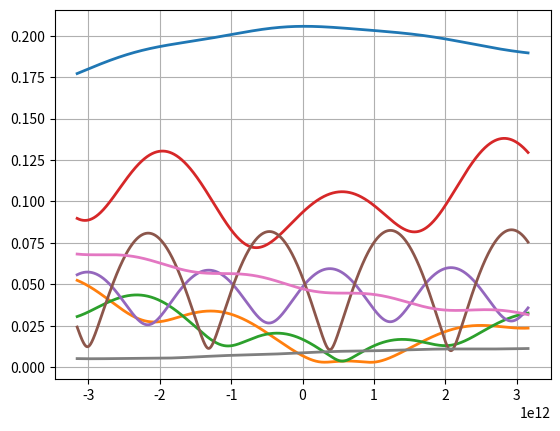
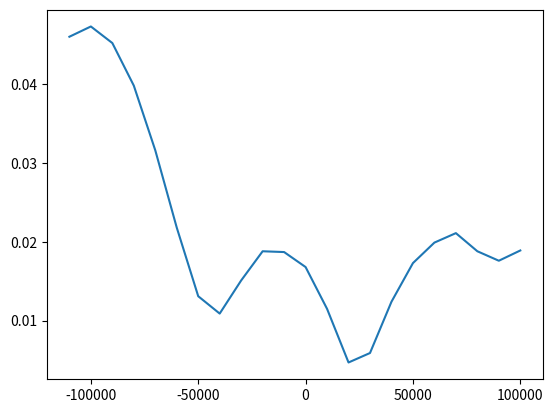

Python code for these plots, in order:
import numpy as np
from numpy.polynomial import Polynomial
import numpy.linalg as alg
import matplotlib.pyplot as plt
import math
from mpl_toolkits.mplot3d import Axes3D
import scipy.integrate as integr

pi=np.pi
annee = 31557600

##Méthode de détermination des valeurs propres par l'algorithme de Leverrier :

#On fait tout d'abord une fonction permettant de calculer la suite des valeurs Mk que l'on range dans une liste.
#Cette fonction s'effectue en O(n**3)
def M(A):
    n = len(A)
    I = np.eye(n)
    L = [A]
    for i in range(1,n):
        D = L[-1]
        M = np.dot(A,(D-(np.trace(D)/i)*I))
        L.append(M)
    return L

#Ensuite, on calcul le polynome caractéristique avec la méthode annoncée
def Leverrier(A):
    n = len(A)
    L = M(A) #dans cette liste, Mk est à la kieme position
    P = []
    for k in range(n):
        P.append(-np.trace(L[n-k-1])/(n-k))
    P.append(1)
    return Polynomial(P)

#On va donc calculer les racines de ce polynome qui sont les valeurs propres de A
def valeurs_propres(A):
    p = Leverrier(A)
    return p.roots()



## Diagonalisation de la matrice M

def Dm(M):
    n = len(M)
    D = np.zeros((n,n))
    vp = valeurs_propres( M )
    for i in range(n):
        D[i,i] = vp[i]
    return D
   
def Qm(M):      #Calcul de la base de vecteurs propres infructueux
    n = len(list)
    vp = valeurs_propres( M )
    X0 = np.zeros((1,n))
    Q = np.zeros((n,0))
    for i in range(n):
        S = M-vp[i]*np.eye(n)
        X = np.linalg.solve(S,X0)
        Q = np.concatenate((Q,X),axis=1)
    return Q

def diagonalisation(M):
    D,Q=alg.eig(M)
    return alg.inv(Q),np.diag(D),Q
    


## Je fais une fonction qui va renvoyer la matrice colonne des fonctions de H et L

#La fonction qui suit se place comme un moyen d'application de l'algorithme construit jusqu'ici, celle-ci est faite dans le but de s'executer en un temps minimum

#On a tout d'abord besoin des valeurs
G = 6.67408*(10**-11)
Ms = 1.989*(10**30)
m = [3.285*(10**23), 4.867*(10**24), 5.972*(10**24), 6.39*(10**23), 1.898*(10**27), 5.863*(10**26), 8.681*(10**25), 1.024*(10**26)]
a = [57909227000, 108208475000, 149598262000, 227943824000, 778340821000, 1426666422000, 2870658186000, 4498396441000]
n_p = [ np.sqrt(G*Ms/(a[i]**3)) for i in range(8) ]
''' Je vérifie ici les valeurs de n_p, cela convient bien
T_j = [87.95569, 224.667, 365.256363, 686.885, 4332.01, 10754, 30698 ,60216.8 ]
T_s = [24*3600*T for T in T_j]
n_p2= [ 2*pi/T for T in T_s]'''

e = [0.20564, 0.0068, 0.0167, 0.0934, 0.0484, 0.0538, 0.0472, 0.0086]
lpd = [77.43, 131.6, 102.937, 336.1, 14.755, 92.64, 170.92, 44.984]
lpr = [x*pi/180 for x in lpd]

H0 = [e[i]*np.sin(lpr[i]) for i in range(8)]
L0 = [e[i]*np.cos(lpr[i]) for i in range(8)]

planetes = [0,1,2,3,4,5,6,7]

#Calcul des coefficients de Fourier, utiles lors du calcul des coefficients :
def integrale(f,n,a,b):
    dt = (b-a)/n
    s=0
    for i in range(n):
        s += (f((i+1)*dt)+f(i*dt))*dt/2
    return s

def Fourier(n,i,j):
    alp = a[i]/a[j]
    def s(t):
        return np.cos(n*t)/((1+alp**2-2*alp*np.cos(t))**(3/2))
    cn = 2*(integrale(s,10000,0,0.1)+integrale(s,1000,0.1,pi))/pi
    return alp*cn/a[j]

#Calcul du tableau de coefficients N(p,v)
def N():
    n = len(m)
    N=np.zeros((n,n))
    for i in range(n):
        for j in range(i,n):
            Nij = Fourier(1,i,j)/8
            N[i,j],N[j,i] = Nij, Nij
    for i in range(n):
        N[i,i] = 0
    return N

NL = N()

#Calcul du tableau de coefficients P(p,v)
def P():
    n = len(m)
    P=np.zeros((n,n))
    for i in range(n):
        for j in range(i,n):
            Pij = Fourier(2,i,j)/8
            P[i,j],P[j,i] = Pij, Pij
    for i in range(n):
        P[i,i] = 0
    return P
    
PL = P()

#Calcul des coefficient (p,v)
def coef_p(p,v):
    return (2*G*m[v]*NL[p,v]/(n_p[p]*(a[p]**2)))
    
#Calcul des coefficient [p,v]
def coef_c(p,v):
    return (2*G*m[v]*PL[p,v]/(n_p[p]*(a[p]**2)))

#Calcul de A avec le tableur de planètes prises en compte
def Am(l):
    n = len(l)
    A = np.zeros((n,n))
    for i in l:
        for j in l:
            if i==j:
                s_i = 0
                for k in l:
                    if k != i:
                        s_i += coef_p(i,k)
                A[i,i] = s_i
            else:
                A[i,j] = -coef_c(i,j)
    return A

def mapp(f,T):
    return [f(t) for t in T]

#Je réalise alors la fonction principale de résolution pour déterminer H et L, celle ci renvoie 2 tableaux de fonctions
def solution_HL(l):
    n = len(l)
    A = Am(l)
    iQ,D,Q = diagonalisation(A)
    #On construit les conditions initiales :
    Y0 = np.dot(iQ,H0)
    Yp0 = np.dot(np.dot(iQ,A),L0)
    Z0 = np.dot(iQ,L0)
    Zp0 = -np.dot(np.dot(iQ,A),H0)
    #On en déduit les valeurs des constantes d'intégration :
    alpha_h = Y0
    beta_h = [Yp0[i]/D[i,i] for i in range( n )]
    alpha_l = Z0
    beta_l = [Zp0[i]/D[i,i] for i in range( n )]
    #On obtient alors les tableaux de fonctions suivants
    Y = [lambda t : alpha_h[i]*np.cos(D[i,i]*t) + beta_h[i] *np.sin(D[i,i]*t) for i in range(n)]
    Z = [lambda t : alpha_l[i]*np.cos(D[i,i]*t) + beta_l[i] *np.sin(D[i,i]*t)for i in range(n)]
    #On recombine les différentes valeurs pour obtenir H(t) = QY(t), et L(t) = QZ(t)
    def h(i):
        return (lambda t : sum([Q[i,j]*(alpha_h[j]*np.cos(D[j,j]*t) + beta_h[j] *np.sin(D[j,j]*t)) for j in range(n)] ))
    def l(i):
        return (lambda t : sum([Q[i,j]*(alpha_l[j]*np.cos(D[j,j]*t) + beta_l[j] *np.sin(D[j,j]*t)) for j in range(n)] ))
    Hsol = mapp(h,range(n))
    Lsol = mapp(l,range(n))
    return Hsol,Lsol

#La méthode est la même pour déterminer P et Q, la seule différence est dans les condition initiales
def solution_PQ(l):
    n = len(l)
    A = Am(l)
    iQ,D,Q = diagonalisation(A)
    #On construit les conditions initiales :
    Y0 = np.dot(iQ,P0)
    Yp0 = np.dot(iQ,np.dot(A,Q0))
    Z0 = np.dot(iQ,Q0)
    Zp0 = -np.dot(iQ,np.dot(A,P0))
    #On en déduit les valeurs des constantes d'intégration :
    alpha_h = Y0
    beta_h = [Yp0[i]/D[i,i] for i in range( n )]
    alpha_l = Z0
    beta_l = [Zp0[i]/D[i,i] for i in range( n )]
    #On obtient alors les tableaux de fonctions suivants
    def h(i):
        return (lambda t : sum([Q[i,j]*(alpha_h[j]*np.cos(D[j,j]*t) + beta_h[j] *np.sin(D[j,j]*t)) for j in range(n)] ))
    def l(i):
        return (lambda t : sum([Q[i,j]*(alpha_l[j]*np.cos(D[j,j]*t) + beta_l[j] *np.sin(D[j,j]*t)) for j in range(n)] ))
    Psol = mapp(h,range(n))
    Qsol = mapp(l,range(n))
    return Psol,Qsol


## Calcul des tableaux de fonction résultats
H,L = solution_HL(planetes)
T=np.linspace(-100000*annee,100000*annee,20000)     

plt.figure()
for i in range(len(planetes)):
    E = [np.sqrt(H[i](t)**2 + L[i](t)**2) for t in T]
    plt.plot(T,E, lw=2)
plt.grid()
plt.show()

'''Résultats à la main de Le Verrier'''

E_terre=[0.046,0.0473,0.0452,0.0398,0.0316,0.0218,0.0131,0.0109,0.0151,0.0188,0.0187,0.0168,0.0115,0.0047,0.0059,0.0124,0.0173,0.0199,0.0211,0.0188,0.0176,0.0189]
X=np.linspace(-110000,100000,22)

plt.figure()
plt.plot(X,E_terre)
plt.show()
